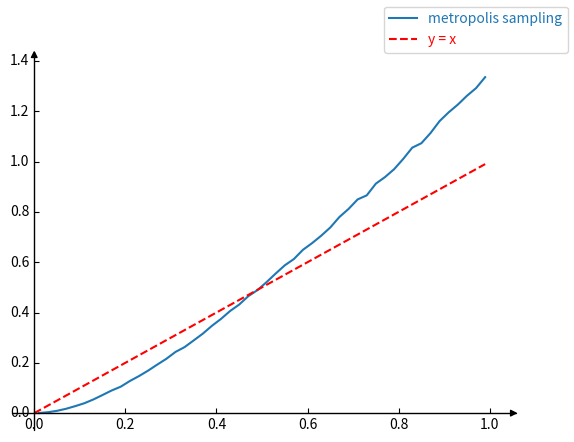

This figure's Python source:
# borrow from
# https://matplotlib.org/stable/gallery/axisartist/demo_axisline_style.html#sphx-glr-gallery-axisartist-demo-axisline-style-py
from mpl_toolkits.axisartist.axislines import AxesZero
import matplotlib.pyplot as plt
import numpy as np
import random

BUCKET_SIZE = 50
GAP = 1.0 / BUCKET_SIZE

fig = plt.figure()
ax = fig.add_subplot(axes_class=AxesZero)

for direction in ["xzero", "yzero"]:
    # adds arrows at the ends of each axis
    ax.axis[direction].set_axisline_style("-|>")

    # adds X and Y-axis from the origin
    ax.axis[direction].set_visible(True)

for direction in ["left", "right", "bottom", "top"]:
    # hides borders
    ax.axis[direction].set_visible(False)


def rand_zero_to_one():
    return random.uniform(0.0, 1.0)


def black_box_function(x):
    return x


black_box_function.formula = "x"


def metropolis_samples(num_samples):

    def mutate(x):
        return rand_zero_to_one()

    buckets = {}
    for idx in range(BUCKET_SIZE):
        buckets[idx] = []

    def put_into_buckets(x, f_x):
        idx = int(x / GAP)
        buckets[idx].append(f_x)

    # to start markov chain
    # https://pbr-book.org/3ed-2018/Monte_Carlo_Integration/Sampling_Random_Variables#TheInversionMethod

    markov_start_candidates = []
    cdf = []
    # random sample 10000 candidates
    for _ in range(10000):
        x = rand_zero_to_one()
        weight = black_box_function(x) / 1.0
        markov_start_candidates.append((x, weight))
        cdf.append(weight)

    random_prob = rand_zero_to_one() * sum(cdf)
    candidate_id = len(cdf) - 1

    # inverse CDF
    for idx in range(len(cdf)):
        if random_prob <= cdf[idx]:
            candidate_id = idx
            break
        random_prob -= cdf[idx]

    markov_x0, _ = markov_start_candidates[candidate_id]
    global_weight = np.average(
        list(map(lambda x: x[1], markov_start_candidates)))

    print("markov_x0: {:.2f} -- weight: {:.3f}\n".format(
        markov_x0, global_weight))

    # end of start-up

    x = markov_x0
    for _ in range(num_samples):
        x_prime = mutate(x)
        f_x = black_box_function(x)
        f_x_prime = black_box_function(x_prime)
        prob_accept = min(1.0, f_x_prime / f_x)

        put_into_buckets(x, f_x * (1.0 - prob_accept) / global_weight)
        put_into_buckets(x_prime, f_x_prime * prob_accept / global_weight)

        if rand_zero_to_one() < prob_accept:
            x = x_prime

    return buckets


if __name__ == "__main__":
    buckets = metropolis_samples(100000)

    x_series = []
    y_series = []
    for idx in range(BUCKET_SIZE):
        if len(buckets[idx]) == 0:
            continue

        x = (idx + 0.5) * GAP
        y = np.average(buckets[idx])

        x_series.append(x)
        y_series.append(y)

        if idx == BUCKET_SIZE - 1:
            print("{:.2f} -> {:.3f}".format(x, y))

    for idx in range(len(buckets)):
        print("samples in [{:.3f}, {:.3f}): {}".format(idx * GAP,
                                                       (idx + 0.5) * GAP,
                                                       len(buckets[idx])))

    ax.plot(x_series, y_series, label="metropolis sampling")
    #ax.set_aspect('equal', adjustable='box')

    t = np.arange(0., 1., 0.01)
    ax.plot(t,
            black_box_function(t),
            'r--',
            label="y = {}".format(black_box_function.formula))

    fig.legend(labelcolor="linecolor")

    file_name = "metropolis_samples.png"

    plt.savefig(file_name, dpi=160)
    print("image saved to `{}`".format(file_name))
